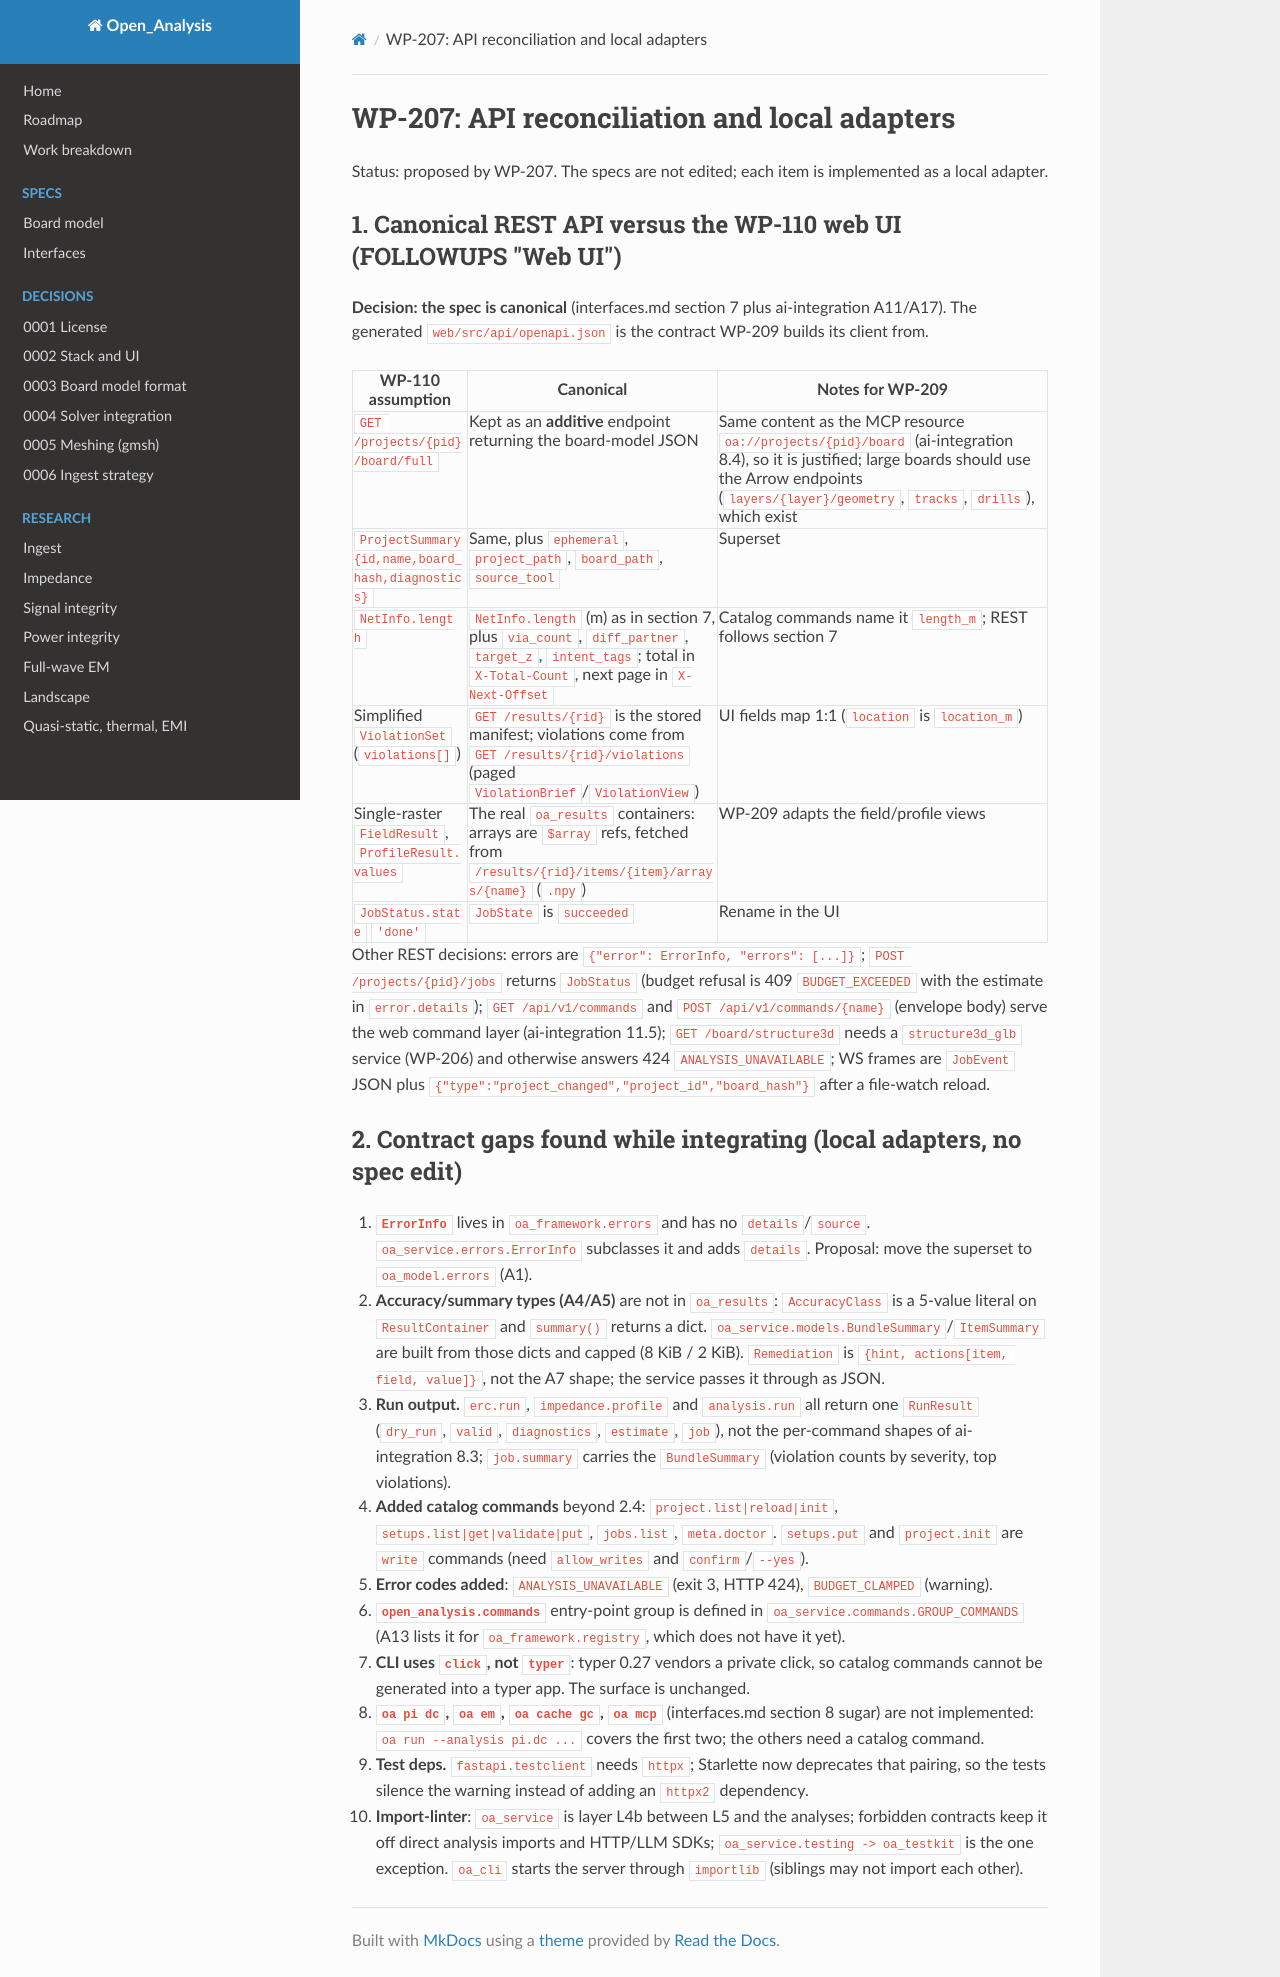

repository: C-My-Code/Open_Analysis · page: change-requests/WP-207-api-reconciliation/index.html · generator: mkdocs

# WP-207: API reconciliation and local adapters

Status: proposed by WP-207. The specs are not edited; each item is implemented as a local adapter.

## 1. Canonical REST API versus the WP-110 web UI (FOLLOWUPS "Web UI")

**Decision: the spec is canonical** (interfaces.md section 7 plus ai-integration A11/A17). The generated
`web/src/api/openapi.json` is the contract WP-209 builds its client from.

| WP-110 assumption | Canonical | Notes for WP-209 |
|---|---|---|
| `GET /projects/{pid}/board/full` | Kept as an **additive** endpoint returning the board-model JSON | Same content as the MCP resource `oa://projects/{pid}/board` (ai-integration 8.4), so it is justified; large boards should use the Arrow endpoints (`layers/{layer}/geometry`, `tracks`, `drills`), which exist |
| `ProjectSummary{id,name,board_hash,diagnostics}` | Same, plus `ephemeral`, `project_path`, `board_path`, `source_tool` | Superset |
| `NetInfo.length` | `NetInfo.length` (m) as in section 7, plus `via_count`, `diff_partner`, `target_z`, `intent_tags`; total in `X-Total-Count`, next page in `X-Next-Offset` | Catalog commands name it `length_m`; REST follows section 7 |
| Simplified `ViolationSet` (`violations[]`) | `GET /results/{rid}` is the stored manifest; violations come from `GET /results/{rid}/violations` (paged `ViolationBrief`/`ViolationView`) | UI fields map 1:1 (`location` is `location_m`) |
| Single-raster `FieldResult`, `ProfileResult.values` | The real `oa_results` containers: arrays are `$array` refs, fetched from `/results/{rid}/items/{item}/arrays/{name}` (`.npy`) | WP-209 adapts the field/profile views |
| `JobStatus.state` `'done'` | `JobState` is `succeeded` | Rename in the UI |

Other REST decisions: errors are `{"error": ErrorInfo, "errors": [...]}`; `POST /projects/{pid}/jobs`
returns `JobStatus` (budget refusal is 409 `BUDGET_EXCEEDED` with the estimate in `error.details`);
`GET /api/v1/commands` and `POST /api/v1/commands/{name}` (envelope body) serve the web command layer
(ai-integration 11.5); `GET /board/structure3d` needs a `structure3d_glb` service (WP-206) and
otherwise answers 424 `ANALYSIS_UNAVAILABLE`; WS frames are `JobEvent` JSON plus
`{"type":"project_changed","project_id","board_hash"}` after a file-watch reload.

## 2. Contract gaps found while integrating (local adapters, no spec edit)

1. **`ErrorInfo`** lives in `oa_framework.errors` and has no `details`/`source`. `oa_service.errors.ErrorInfo`
   subclasses it and adds `details`. Proposal: move the superset to `oa_model.errors` (A1).
2. **Accuracy/summary types (A4/A5)** are not in `oa_results`: `AccuracyClass` is a 5-value literal on
   `ResultContainer` and `summary()` returns a dict. `oa_service.models.BundleSummary`/`ItemSummary`
   are built from those dicts and capped (8 KiB / 2 KiB). `Remediation` is `{hint, actions[item, field, value]}`,
   not the A7 shape; the service passes it through as JSON.
3. **Run output.** `erc.run`, `impedance.profile` and `analysis.run` all return one `RunResult`
   (`dry_run`, `valid`, `diagnostics`, `estimate`, `job`), not the per-command shapes of ai-integration 8.3;
   `job.summary` carries the `BundleSummary` (violation counts by severity, top violations).
4. **Added catalog commands** beyond 2.4: `project.list|reload|init`, `setups.list|get|validate|put`,
   `jobs.list`, `meta.doctor`. `setups.put` and `project.init` are `write` commands (need `allow_writes` and
   `confirm`/`--yes`).
5. **Error codes added**: `ANALYSIS_UNAVAILABLE` (exit 3, HTTP 424), `BUDGET_CLAMPED` (warning).
6. **`open_analysis.commands`** entry-point group is defined in `oa_service.commands.GROUP_COMMANDS`
   (A13 lists it for `oa_framework.registry`, which does not have it yet).
7. **CLI uses `click`, not `typer`**: typer 0.27 vendors a private click, so catalog commands cannot be
   generated into a typer app. The surface is unchanged.
8. **`oa pi dc`, `oa em`, `oa cache gc`, `oa mcp`** (interfaces.md section 8 sugar) are not implemented:
   `oa run --analysis pi.dc ...` covers the first two; the others need a catalog command.
9. **Test deps.** `fastapi.testclient` needs `httpx`; Starlette now deprecates that pairing, so the tests
   silence the warning instead of adding an `httpx2` dependency.
10. **Import-linter**: `oa_service` is layer L4b between L5 and the analyses; forbidden contracts keep it
    off direct analysis imports and HTTP/LLM SDKs; `oa_service.testing -> oa_testkit` is the one exception.
    `oa_cli` starts the server through `importlib` (siblings may not import each other).
